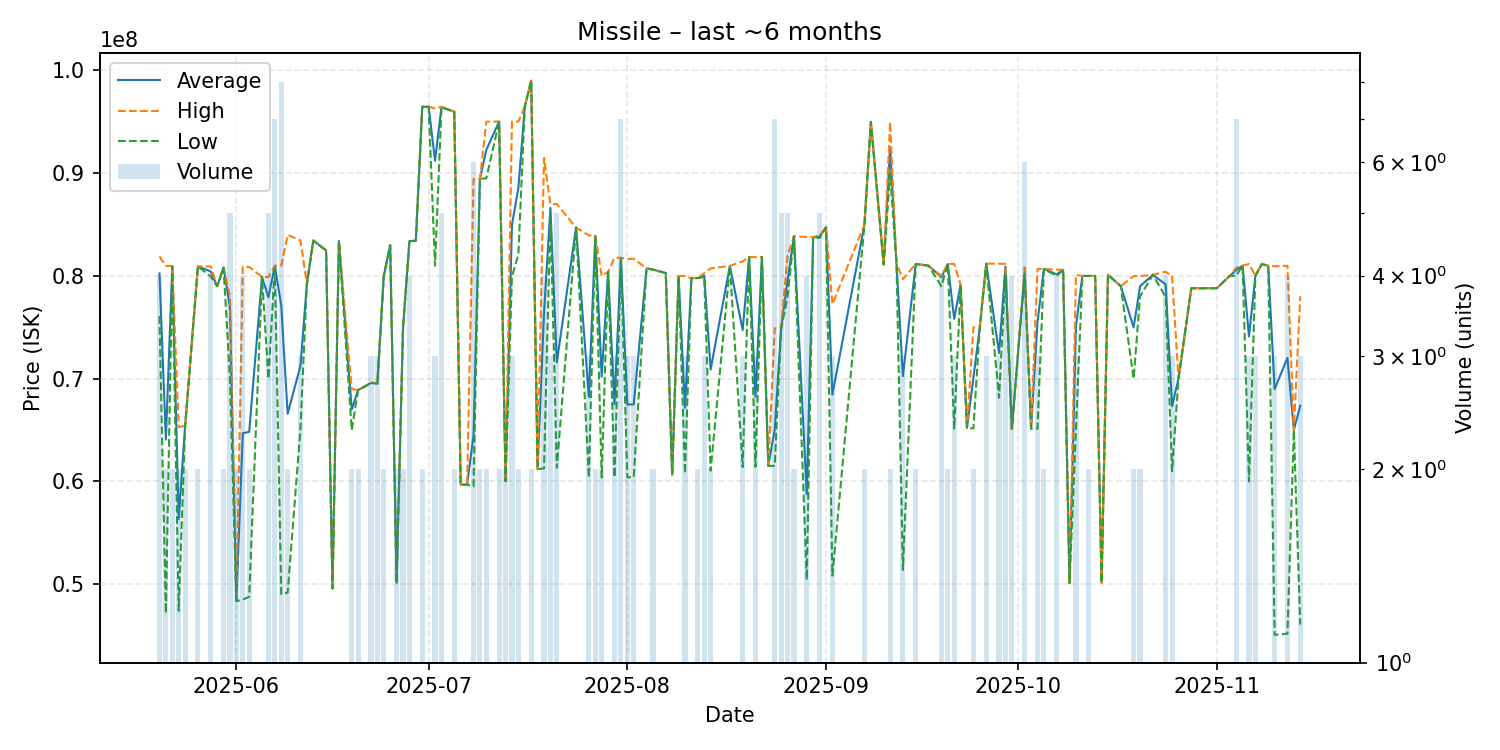

The table this chart was drawn from, first rows:
date, average, highest, lowest, order_count, volume
2025-05-20, 80245000, 81900000, 76090000, 4, 4
2025-05-21, 64075000, 80980000, 47170000, 2, 2
2025-05-22, 80955000, 80960000, 80950000, 2, 2
2025-05-23, 56350000, 65290000, 47410000, 2, 2
2025-05-24, 65355000, 65410000, 65300000, 2, 2
2025-05-26, 80935000, 80940000, 80930000, 2, 2
2025-05-28, 80437500, 80925000, 79950000, 4, 4
2025-05-29, 79000000, 79000000, 79000000, 1, 1
2025-05-30, 80810000, 80810000, 80810000, 2, 2
2025-05-31, 76950000, 77995000, 70000000, 5, 5
2025-06-01, 48355000, 48360000, 48350000, 2, 2
2025-06-02, 64697500, 80895000, 48500000, 4, 4
2025-06-03, 64830000, 80880000, 48780000, 2, 2
2025-06-05, 79900000, 79900000, 79900000, 1, 1
2025-06-06, 77928000, 79885000, 70000000, 5, 5
2025-06-07, 80978571, 80995000, 80900000, 7, 7
2025-06-08, 77128750, 81000000, 49030000, 6, 8
2025-06-09, 66585000, 83990000, 49180000, 2, 2
2025-06-11, 71240000, 83460000, 65130000, 3, 3
2025-06-12, 79220000, 79220000, 79220000, 1, 1
2025-06-13, 83450000, 83450000, 83450000, 1, 1
2025-06-15, 82480000, 82480000, 82480000, 1, 1
2025-06-16, 49590000, 49590000, 49590000, 1, 1
2025-06-17, 83410000, 83410000, 83410000, 1, 1
2025-06-19, 67000000, 69000000, 65000000, 2, 2
2025-06-20, 68890000, 68890000, 68890000, 1, 2
2025-06-22, 69590000, 69595000, 69585000, 3, 3
2025-06-23, 69566667, 69600000, 69500000, 3, 3
2025-06-24, 79995000, 80000000, 79990000, 2, 2
2025-06-25, 83000000, 83000000, 83000000, 1, 1
2025-06-26, 50140000, 50150000, 50130000, 2, 2
2025-06-27, 74950000, 75000000, 74900000, 2, 2
2025-06-28, 83397500, 83400000, 83380000, 4, 4
2025-06-29, 83420000, 83420000, 83420000, 1, 1
2025-06-30, 96460000, 96460000, 96460000, 1, 2
2025-07-01, 96470000, 96470000, 96470000, 1, 1
2025-07-02, 91200000, 96300000, 81000000, 3, 3
2025-07-03, 96448000, 96460000, 96400000, 2, 5
2025-07-05, 95985000, 95990000, 95980000, 2, 2
2025-07-06, 59690000, 59690000, 59690000, 1, 1
2025-07-07, 59690000, 59690000, 59690000, 1, 1
2025-07-08, 64480000, 89420000, 59510000, 6, 6
2025-07-09, 89445000, 89450000, 89440000, 2, 2
2025-07-10, 92265000, 95020000, 89510000, 2, 2
2025-07-12, 95025000, 95030000, 95020000, 2, 2
2025-07-13, 60035000, 60040000, 60030000, 2, 2
2025-07-14, 84973333, 95020000, 79950000, 3, 3
2025-07-15, 88555000, 95030000, 82080000, 2, 2
2025-07-16, 96460000, 96460000, 96460000, 1, 1
2025-07-17, 99000000, 99000000, 99000000, 2, 2
2025-07-18, 61190000, 61190000, 61190000, 1, 1
2025-07-19, 76385000, 91500000, 61270000, 3, 4
2025-07-20, 86620000, 86980000, 85900000, 3, 3
2025-07-21, 71594000, 86995000, 61330000, 4, 5
2025-07-24, 84700000, 84700000, 84700000, 1, 1
2025-07-26, 68230000, 83950000, 60370000, 2, 3
2025-07-27, 83905000, 83910000, 83900000, 2, 2
2025-07-28, 70200000, 80000000, 60400000, 2, 2
2025-07-29, 80400000, 80400000, 80400000, 1, 1
2025-07-30, 67523333, 81770000, 60400000, 3, 3
... 80 more rows
